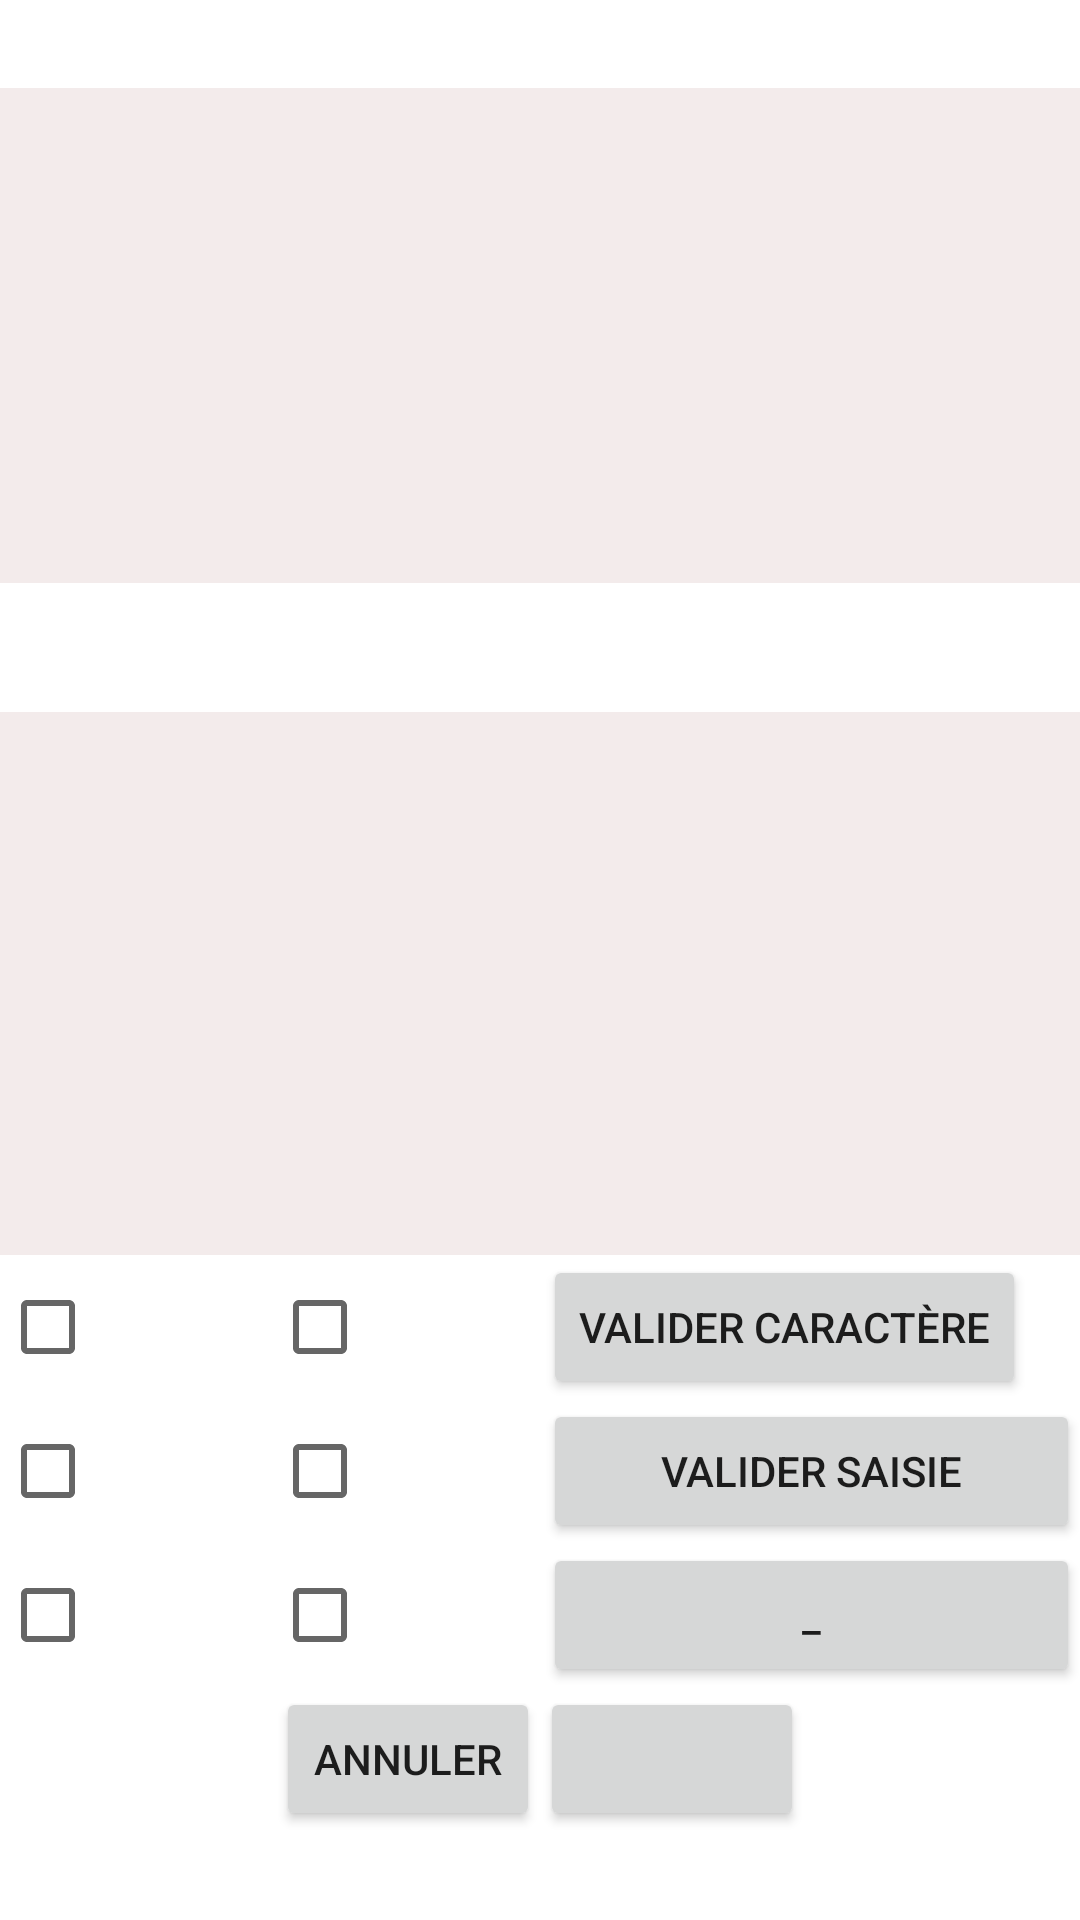

Layout XML and referenced resources for this Android screen:
<!-- AndroidManifest.xml: application theme Theme.SAM -->
<!-- res/layout/act_braille_texte.xml -->
<?xml version="1.0" encoding="utf-8"?>

<androidx.constraintlayout.widget.ConstraintLayout
    xmlns:android="http://schemas.android.com/apk/res/android"
    xmlns:app="http://schemas.android.com/apk/res-auto"
    android:layout_width="match_parent"
    android:layout_height="match_parent">

    <LinearLayout
        android:layout_width="match_parent"
        android:layout_height="match_parent"
        android:gravity="center"
        android:orientation="vertical">

        <TextView
            android:id="@+id/in_braille_texte"
            android:layout_width="match_parent"
            android:layout_height="165dp"
            android:background="#F3EBEB"
            android:textAllCaps="false"
            android:textColor="#000000"
            android:textSize="30dp"
            android:textColorHighlight="#FFFFFF"
            android:textColorHint="#FFFFFF" />

        <Space
            android:layout_width="match_parent"
            android:layout_height="43dp" />

        <TextView
            android:id="@+id/out_braille_texte"
            android:layout_width="match_parent"
            android:layout_height="181dp"
            android:textColor="#000000"
            android:textSize="20dp"
            android:background="#F3EBEB" />

        <LinearLayout
            android:layout_width="match_parent"
            android:layout_height="wrap_content"
            android:gravity="center"
            android:orientation="horizontal">

            <LinearLayout
                android:layout_width="match_parent"
                android:layout_height="match_parent"
                android:layout_weight="1"
                android:orientation="horizontal">

                <LinearLayout
                    android:layout_width="match_parent"
                    android:layout_height="match_parent"
                    android:layout_weight="1"
                    android:orientation="vertical">

                    <CheckBox
                        android:id="@+id/bt_cb1"
                        android:layout_width="match_parent"
                        android:layout_height="wrap_content" />

                    <CheckBox
                        android:id="@+id/bt_cb3"
                        android:layout_width="match_parent"
                        android:layout_height="wrap_content" />

                    <CheckBox
                        android:id="@+id/bt_cb5"
                        android:layout_width="match_parent"
                        android:layout_height="wrap_content" />
                </LinearLayout>

                <LinearLayout
                    android:layout_width="match_parent"
                    android:layout_height="match_parent"
                    android:layout_weight="1"
                    android:orientation="vertical">

                    <CheckBox
                        android:id="@+id/bt_cb2"
                        android:layout_width="wrap_content"
                        android:layout_height="wrap_content"
                        android:layout_weight="1" />

                    <CheckBox
                        android:id="@+id/bt_cb4"
                        android:layout_width="wrap_content"
                        android:layout_height="wrap_content"
                        android:layout_weight="1" />

                    <CheckBox
                        android:id="@+id/bt_cb6"
                        android:layout_width="wrap_content"
                        android:layout_height="wrap_content"
                        android:layout_weight="1" />
                </LinearLayout>

            </LinearLayout>

            <LinearLayout
                android:layout_width="179dp"
                android:layout_height="match_parent"
                android:orientation="vertical">

                <Button
                    android:id="@+id/validCarBtn"
                    android:layout_width="wrap_content"
                    android:layout_height="wrap_content"
                    android:onClick="valider_caract"
                    android:text="valider caractère" />

                <Button
                    android:id="@+id/validSaisieBtn"
                    android:layout_width="match_parent"
                    android:layout_height="wrap_content"
                    android:onClick="valider_saisie"
                    android:text="Valider saisie" />

                <Button
                    android:id="@+id/validBtn"
                    android:layout_width="match_parent"
                    android:layout_height="wrap_content"
                    android:onClick="espacer"
                    android:text="_" />


            </LinearLayout>

        </LinearLayout>

        <LinearLayout
            android:layout_width="wrap_content"
            android:layout_height="wrap_content"
            android:gravity="center"
            android:orientation="horizontal">

            <Button
                android:id="@+id/annulerB"
                android:layout_width="wrap_content"
                android:layout_height="wrap_content"
                android:layout_weight="1"
                android:onClick="click_annuler"
                android:text="Annuler" />

            <Button
                android:id="@+id/recommB"
                android:layout_width="wrap_content"
                android:layout_height="wrap_content"
                android:layout_weight="1"
                android:onClick="click_restart"
                app:icon="@drawable/ic_restart_1" />
        </LinearLayout>

    </LinearLayout>
</androidx.constraintlayout.widget.ConstraintLayout>
<!-- resources referenced by this layout -->
<resources>
  <!-- drawable ic_restart_1 (drawable-anydpi) -->
  <vector xmlns:android="http://schemas.android.com/apk/res/android"
      android:width="24dp"
      android:height="24dp"
      android:viewportWidth="24"
      android:viewportHeight="24"
      android:tint="#333333"
      android:alpha="0.6">
    <path
        android:fillColor="@android:color/white"
        android:pathData="M17.65,6.35C16.2,4.9 14.21,4 12,4c-4.42,0 -7.99,3.58 -7.99,8s3.57,8 7.99,8c3.73,0 6.84,-2.55 7.73,-6h-2.08c-0.82,2.33 -3.04,4 -5.65,4 -3.31,0 -6,-2.69 -6,-6s2.69,-6 6,-6c1.66,0 3.14,0.69 4.22,1.78L13,11h7V4l-2.35,2.35z"/>
  </vector>
  <style name="Theme.SAM" parent="Theme.MaterialComponents.DayNight.DarkActionBar">
          
          <item name="colorPrimary">@color/purple_500</item>
          <item name="colorPrimaryVariant">@color/purple_700</item>
          <item name="colorOnPrimary">@color/white</item>
          
          <item name="colorSecondary">@color/teal_200</item>
          <item name="colorSecondaryVariant">@color/teal_700</item>
          <item name="colorOnSecondary">@color/black</item>
          
          <item name="android:statusBarColor" tools:targetApi="l">?attr/colorPrimaryVariant</item>
          
      </style>
  <color name="purple_500">#FF6200EE</color>
  <color name="purple_700">#FF3700B3</color>
  <color name="white">#FFFFFFFF</color>
  <color name="teal_200">#FF03DAC5</color>
  <color name="teal_700">#FF018786</color>
  <color name="black">#FF000000</color>
</resources>
